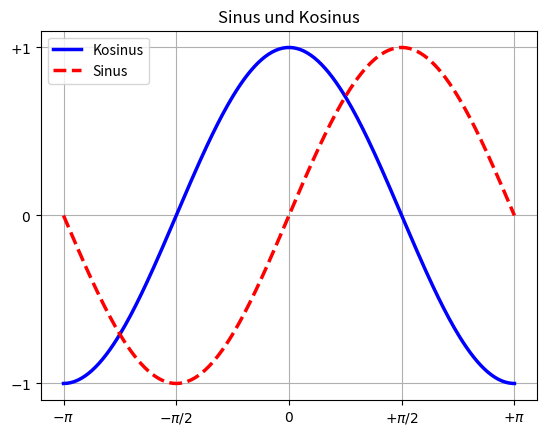

The matplotlib source for this figure:
import matplotlib.pyplot as plt
import numpy as np
X = np.linspace(-np.pi, np.pi, 256, endpoint=True)
Cos, Sin = np.cos(X), np.sin(X)
plt.plot(X, Cos, color="blue", linewidth=2.5, linestyle="-", label="Kosinus")
plt.plot(X, Sin, color="red",  linewidth=2.5, linestyle="--", label="Sinus")
# Gitter hinzufügen
plt.grid()
# Titel
plt.title("Sinus und Kosinus",loc="center")
# Legende
plt.legend(loc="best", frameon=True)
plt.xticks([-np.pi, -np.pi/2, 0, np.pi/2, np.pi],
       [r'$-\pi$', r'$-\pi/2$', r'$0$', r'$+\pi/2$', r'$+\pi$'])
plt.yticks([-1, 0, +1],
       [r'$-1$', r'$0$', r'$+1$'])
plt.show()